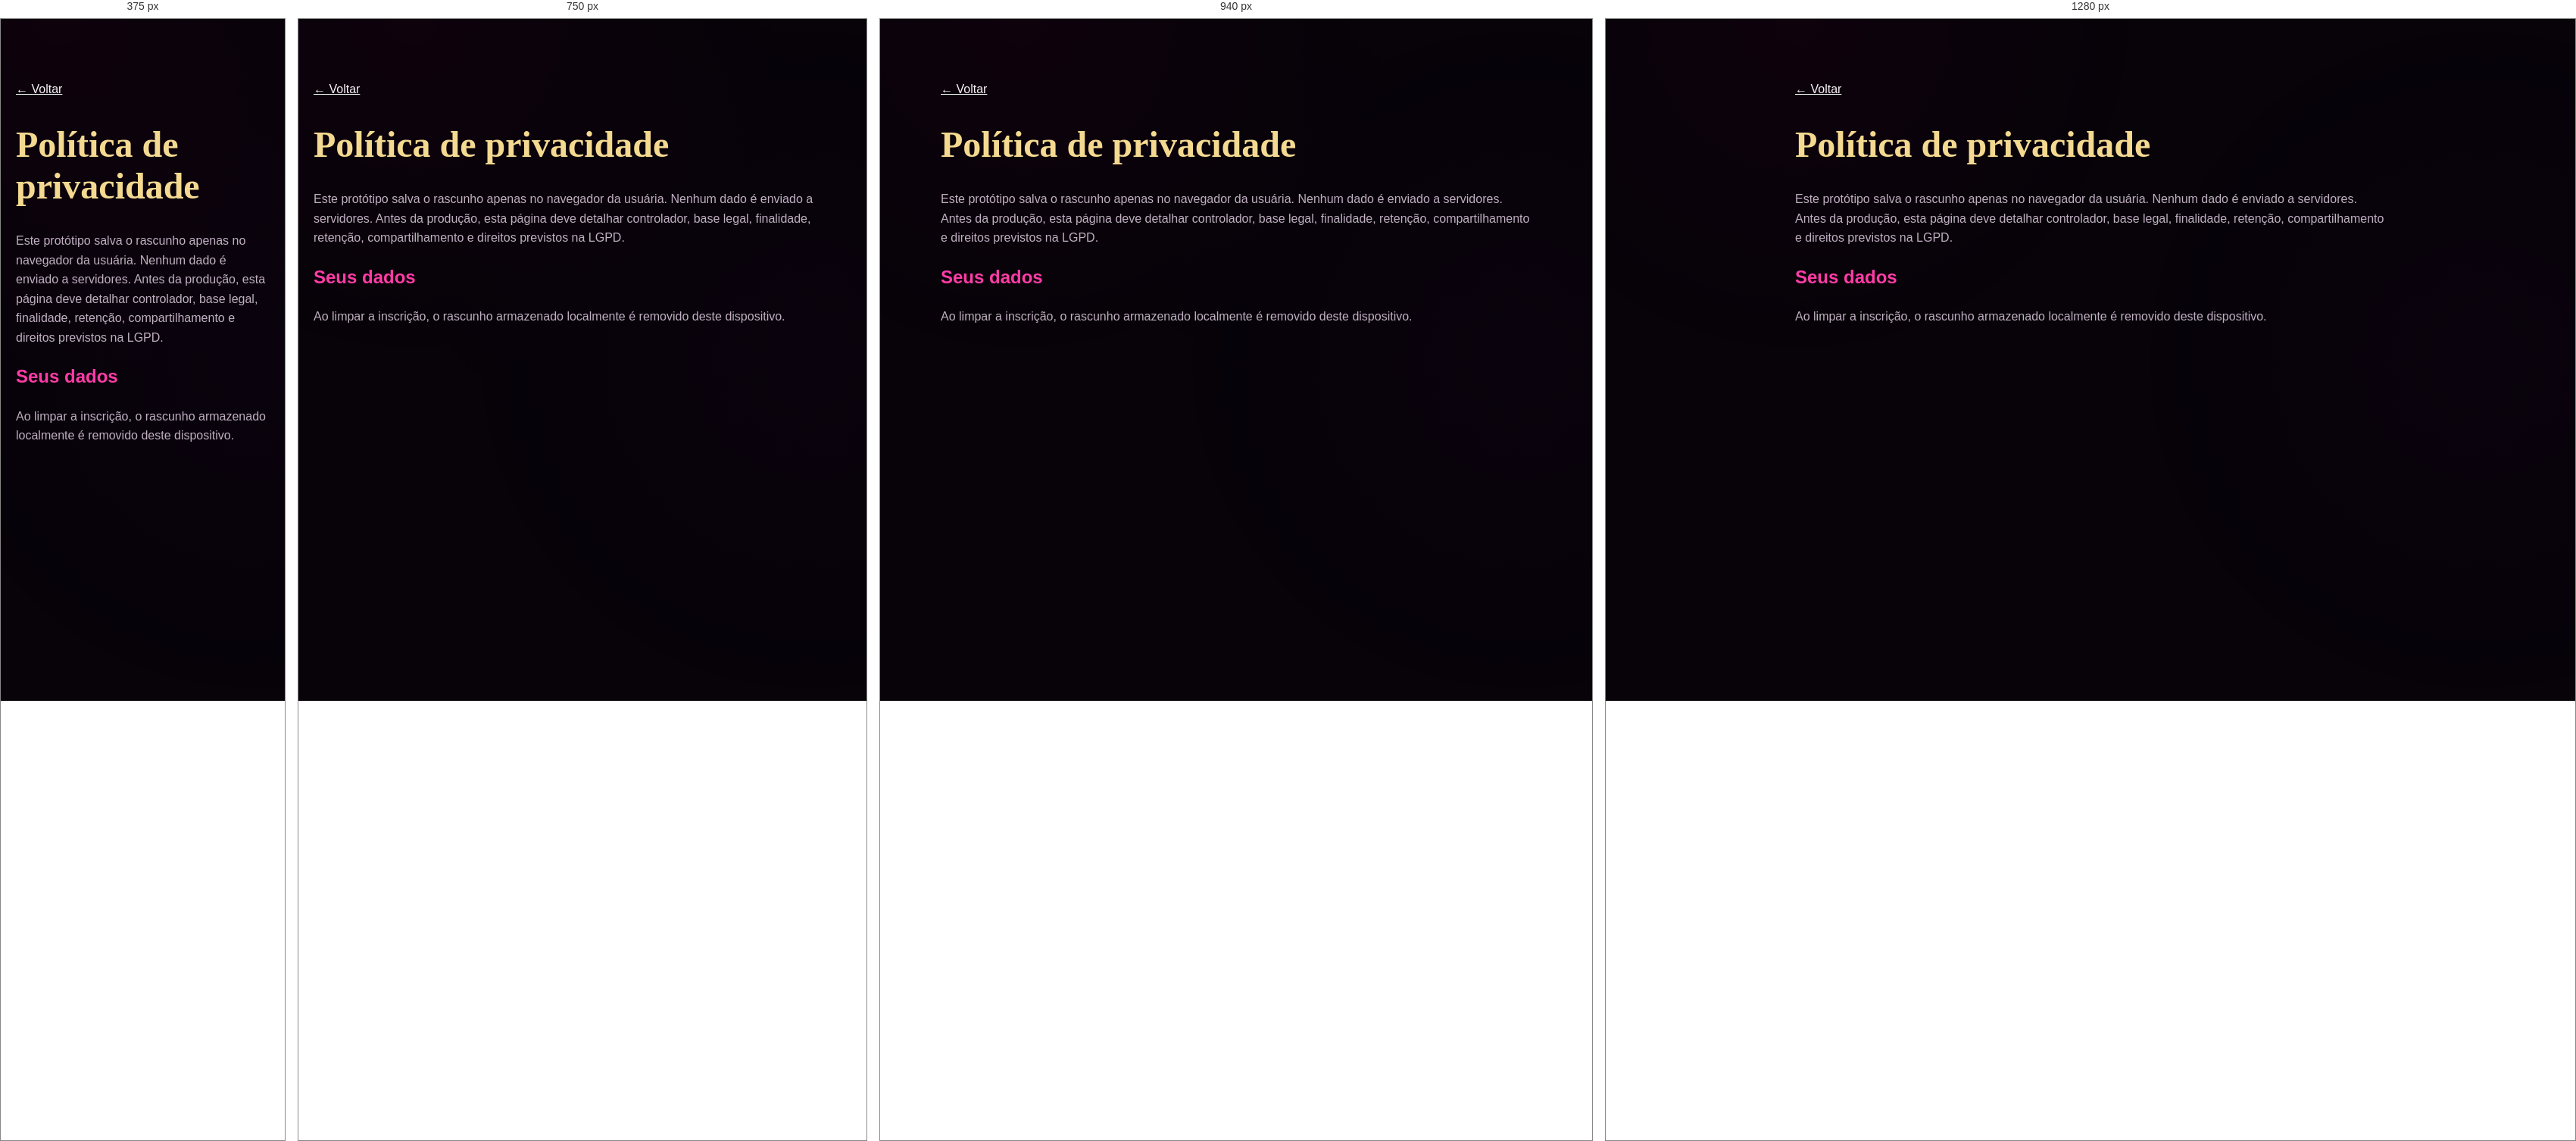
Rendered at 375 px, 750 px, 940 px and 1280 px, left to right.

<!-- file: politica-privacidade.html -->
<!doctype html><html lang="pt-BR"><head><meta charset="utf-8"><meta name="viewport" content="width=device-width,initial-scale=1"><title>Privacidade — Kweens Drag Race</title><link rel="stylesheet" href="css/styles.css"></head><body><main class="legal"><a href="index.html">← Voltar</a><h1>Política de privacidade</h1><p>Este protótipo salva o rascunho apenas no navegador da usuária. Nenhum dado é enviado a servidores. Antes da produção, esta página deve detalhar controlador, base legal, finalidade, retenção, compartilhamento e direitos previstos na LGPD.</p><h2>Seus dados</h2><p>Ao limpar a inscrição, o rascunho armazenado localmente é removido deste dispositivo.</p></main></body></html>


/* @media block from styles.css */
@media(max-width:900px){.header nav,.header-cta{display:none}.menu{display:block}.header nav.open{position:fixed;inset:72px 0 0;display:flex;flex-direction:column;align-items:center;justify-content:center;background:rgba(7,3,9,.98);font-size:1.4rem}.hero{background-image:linear-gradient(180deg,rgba(5,2,8,.1) 0%,rgba(5,2,8,.7) 42%,#070309 72%),url('../assets/images/hero-runway.png');background-position:63% top;align-items:end;padding-top:38vh}.hero-copy{text-align:center;margin:auto;padding-bottom:60px}.logo--hero{margin-inline:auto}.tags,.hero-actions{justify-content:center}.three,.steps,.timeline{grid-template-columns:1fr}.steps article{border-right:0;border-bottom:1px solid var(--border)}.split{grid-template-columns:1fr}.timeline article{border-top:0;border-left:2px solid var(--gold)}footer{flex-direction:column;text-align:center}footer>small{margin:0}.reveal{opacity:1;transform:none}}

/* @media block from styles.css */
@media(max-width:600px){.hero{min-height:860px}.hero h1{font-size:3.5rem}.hero-actions{flex-direction:column}.hero-actions .btn{width:100%;min-width:0}.tags{gap:12px;flex-wrap:wrap;font-size:.62rem}.section{padding-block:65px}.form-grid,.uploads{grid-template-columns:1fr}.wide{grid-column:auto}.progress small{font-size:.58rem}.progress button{width:86px}.form-nav{flex-wrap:wrap}.form-nav .save-status{order:-1;width:100%;text-align:center}.form-nav .btn{flex:1;padding-inline:12px}.success-card dl{grid-template-columns:1fr}.success-actions{flex-direction:column}.header .text-link{font-size:.62rem}}

/* @media block from styles.css */
@media(max-width:600px){.application-notice{align-items:flex-start;padding:16px}.application-notice>span{width:36px;height:36px;flex-basis:36px}}

/* @media block from styles.css */
@media(max-width:900px){.brand-image--hero{margin-inline:auto}}

/* @media block from styles.css */
@media(max-width:600px){.brand-image--header{width:140px}.brand-image--hero{width:min(390px,100%)}}

/* @media block from styles.css */
@media(max-width:980px){.briefing-grid{grid-template-columns:repeat(2,1fr)}.briefing-grid .finale{grid-column:span 2}}

/* @media block from styles.css */
@media(max-width:600px){.briefing-grid{grid-template-columns:1fr;gap:12px}.briefing-grid article,.briefing-grid .finale{grid-column:auto;min-height:0;padding:22px}.briefing-grid h3{margin:10px 0 7px;font-size:.9rem}.briefing-grid p{font-size:.8rem}.mini-challenges{align-items:flex-start;padding:22px}.mini-challenges>span{font-size:2rem}}

/* @media block from styles.css */
@media(max-width:900px){.header{position:absolute;top:0;left:0;width:100%;min-height:76px;justify-content:flex-end;border:0;background:transparent;backdrop-filter:none}.header>.brand-image--header{display:none}.header .menu{margin-left:auto;border-color:var(--gold2);background:rgba(7,3,9,.66);box-shadow:0 0 22px rgba(212,20,120,.28)}.header nav.open{inset:0;z-index:-1;padding-top:72px;background:rgba(7,3,9,.98)}.hero{min-height:100svh;padding:0;background-image:linear-gradient(180deg,rgba(5,2,8,.08) 0%,rgba(5,2,8,.18) 42%,rgba(7,3,9,.96) 88%,#070309 100%),url('../assets/images/hero-runway-mobile.png');background-size:cover;background-position:center top;background-repeat:no-repeat;align-items:stretch}.hero-inner{width:min(100% - 32px,540px);display:flex}.hero-copy{width:100%;max-width:none;min-height:100svh;padding:94px 0 42px;display:flex;flex-direction:column;align-items:center;text-align:center}.hero .brand-image--hero{width:min(92vw,470px);margin:0 auto 8px;position:relative;z-index:1}.hero .kicker{margin-top:auto;text-shadow:0 2px 12px #000}.hero h1{font-size:clamp(3.35rem,15vw,5.25rem);margin:8px 0 14px;text-shadow:0 4px 22px #000,0 0 30px rgba(0,0,0,.9)}.hero .lead{margin:0;text-shadow:0 2px 12px #000}.hero-actions{width:100%;margin:22px 0 20px}.hero-actions .btn{width:100%;min-height:62px;font-size:1rem;border-width:2px;box-shadow:inset 0 0 25px #ff77bd,0 0 34px rgba(255,60,166,.58)}.hero-actions .text-link{display:none}.tags{justify-content:center}.section:first-of-type{position:relative}}